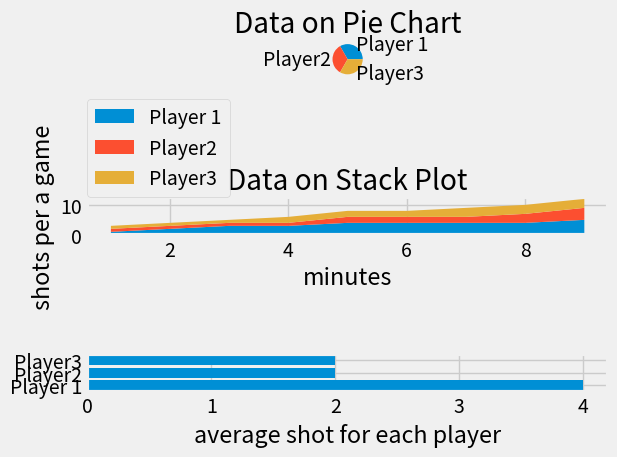

This chart was generated by the following Python code:
from matplotlib import pyplot as plt
import pandas as pd

plt.style.use("fivethirtyeight")


minutes = [1, 2, 3, 4, 5, 6, 7, 8, 9]

player1 = [1, 2, 3, 3, 4, 4, 4, 4, 5]
player2 = [1, 1, 1, 1, 2, 2, 2, 3, 4]
player3 = [1, 1, 1, 2, 2, 2, 3, 3, 3]

labels=["Player 1", "Player2", "Player3"]

fig, (ax1, ax2, ax3) = plt.subplots(nrows = 3, ncols = 1)

ax1.pie([1, 1, 1], labels = labels)
ax1.set_title("Data on Pie Chart")

ax2.stackplot(minutes, player1, player2, player3, labels = labels)
ax2.legend(loc = (0,1))
ax2.set_title("Data on Stack Plot")
ax2.set_ylabel("shots per a game")
ax2.set_xlabel("minutes")

data = {
	"player1" : player1,
	"player2" : player2,
	"player3" : player3
}
df = pd.DataFrame(data)

ax3.barh(labels, [df["player1"].median(), df["player2"].median(), df["player3"].median()])
ax3.set_xlabel("average shot for each player")
plt.tight_layout()
plt.show()
plt.savefig("my_final.png")

# Colors:
# Blue = #008fd5
# Red = #fc4f30
# Yellow = #e5ae37
# Green = #6d904f
